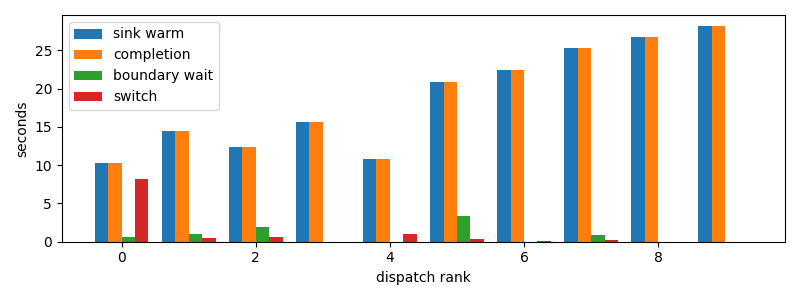

Source data for this figure (header and first rows):
dispatch_rank, id, action, commit_result, selection_to_stage_start_s, initial_staging_s, final_delta_s, staging_s, first_token_s, sink_warm_s, completion_s, source_boundary_wait_s, switch_downtime_s
0, codex:fdd895ad-51f8-486e-c57b-0cc8111eee…, R, committed, 0.9023, 0.649, 8.17, 8.819, 1.545, 10.34, 10.34, 0.6208, 8.171
1, codex:773fe603-6c37-a82b-eb79-8a2c5c0d1c…, R, committed, 12.4, 0.5055, 0.4838, 0.9893, 12.9, 14.44, 14.44, 1.049, 0.4842
2, codex:e717fd54-aecf-8710-559b-8d23833866…, S, committed, 0.9463, 8.839, 0.6651, 9.504, 9.767, 12.4, 12.4, 1.945, 0.6706
3, codex:41e93e85-eff7-106f-9736-224049baed…, R, committed, 15.37, 0.2964, 0.0, 0.2964, 15.66, 15.67, 15.67, 3.3855438232421875e-05, 0.0003343
4, codex:a9de70aa-f71f-9b95-5469-d6b3ec0b3f…, S, committed, 1.443, 8.335, 0.4417, 8.776, 9.768, 10.78, 10.78, 4.8160552978515625e-05, 1.006
5, codex:e6744833-786a-9c87-c539-3a40cda506…, R, committed, 16.51, 0.6418, 0.3792, 1.021, 17.14, 20.9, 20.9, 3.372, 0.3799
6, claude:3ab49446-c806-6a06-d8f3-51d00da9a…, R, committed, 21.75, 0.6125, 0.07372, 0.6862, 22.36, 22.44, 22.44, 2.1457672119140625e-05, 0.07429
7, codex:1db326cd-3c43-ad82-b907-27bc1f12c2…, R, committed, 23.31, 0.9758, 0.2009, 1.177, 24.28, 25.33, 25.34, 0.8491, 0.2014
8, claude:beb7fbf4-6556-b9f2-f2be-d69abc179…, R, committed, 26.24, 0.5007, 0.0, 0.5007, 26.73, 26.74, 26.74, 2.1457672119140625e-05, 0.0002494
9, codex:e4fa4daa-9887-f50a-b110-c9378383c7…, R, committed, 27.62, 0.5849, 0.0, 0.5849, 28.2, 28.2, 28.21, 2.6941299438476562e-05, 0.0003171
